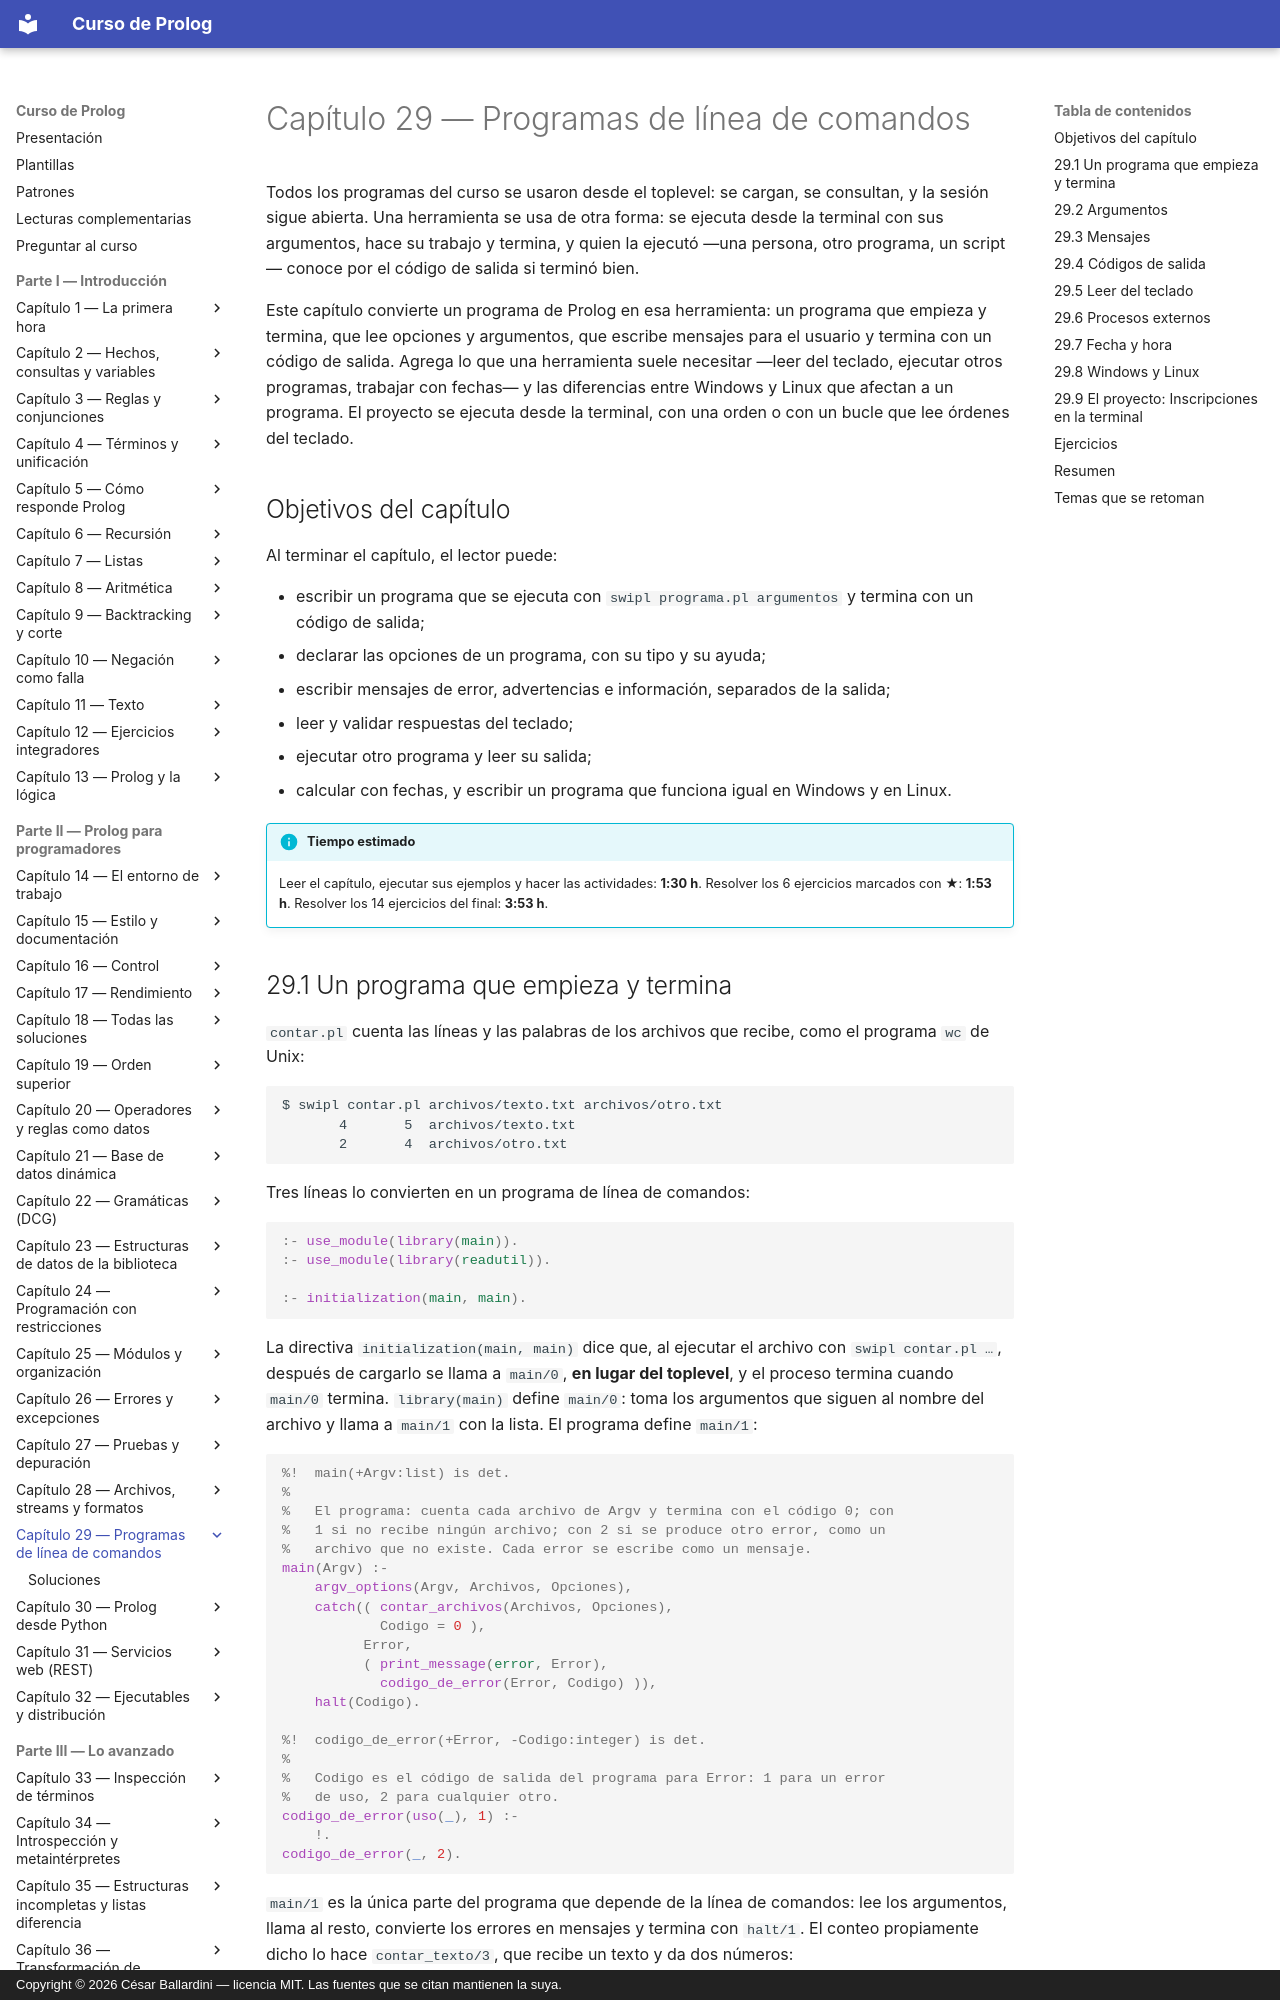

repository: CesarBallardini/curso-de-prolog · page: capitulo-29-programas-de-linea-de-comandos/index.html · generator: mkdocs · copyright: Copyright © 2026 César Ballardini — licencia MIT. Las fuentes que se citan mantienen la suya.

# Capítulo 29 — Programas de línea de comandos

Todos los programas del curso se usaron desde el toplevel: se cargan, se
consultan, y la sesión sigue abierta. Una herramienta se usa de otra forma: se
ejecuta desde la terminal con sus argumentos, hace su trabajo y termina, y
quien la ejecutó —una persona, otro programa, un script— conoce por el código
de salida si terminó bien.

Este capítulo convierte un programa de Prolog en esa herramienta: un programa
que empieza y termina, que lee opciones y argumentos, que escribe mensajes para
el usuario y termina con un código de salida. Agrega lo que una herramienta
suele necesitar —leer del teclado, ejecutar otros programas, trabajar con
fechas— y las diferencias entre Windows y Linux que afectan a un programa. El
proyecto se ejecuta desde la terminal, con una orden o con un bucle que lee
órdenes del teclado.

## Objetivos del capítulo

Al terminar el capítulo, el lector puede:

- escribir un programa que se ejecuta con `swipl programa.pl argumentos` y
  termina con un código de salida;
- declarar las opciones de un programa, con su tipo y su ayuda;
- escribir mensajes de error, advertencias e información, separados de la
  salida;
- leer y validar respuestas del teclado;
- ejecutar otro programa y leer su salida;
- calcular con fechas, y escribir un programa que funciona igual en Windows y
  en Linux.

!!! info "Tiempo estimado"
    Leer el capítulo, ejecutar sus ejemplos y hacer las actividades: **1:30 h**.
    Resolver los 6 ejercicios marcados con ★: **1:53 h**.
    Resolver los 14 ejercicios del final: **3:53 h**.
